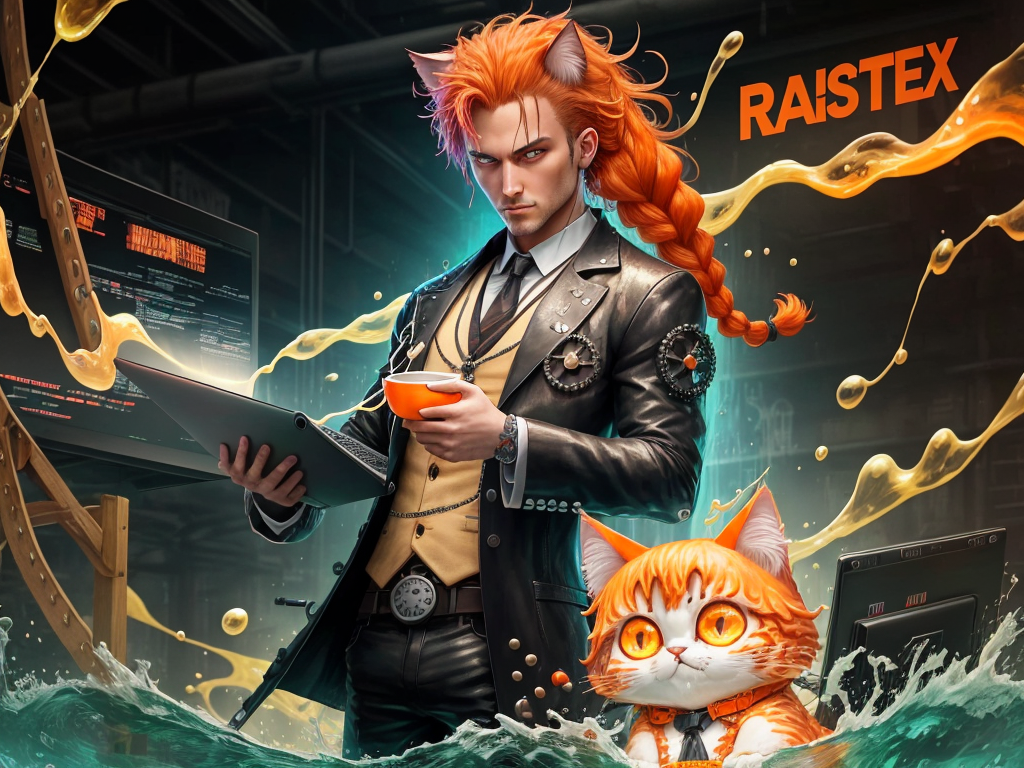
Generation parameters embedded in this image by AUTOMATIC1111 Stable Diffusion web UI or a fork of it (Forge, ...) (PNG 'parameters' text chunk):
splash page for digital artist website, dripping water pouring on coding designer anthropomorphic cat man, hyperrealistic design, rainbows, amazing punk braided hair, twilight, gears, labcoat, widgets, pulleys, rube goldberg machine, laptop, matrix code, incredible design, easel, kittens, flying fox, ramen noodles, lustful, large orange eyes
Negative prompt: ((words)), (logo)  NG_DeepNegative_V1_75T, (conjoined), tiling, blurry, lowres, less than five fingers, more than five fingers, ugly hands, (extra limb), missing limb, ((b&w)), missing toe, extra toe,  missing toes, , words, missing limbs, missing leg, missing arm, bad anatomy, missing fingers, extra fingers, flat picture, bad art, ((blurry)), duplicate, [redacted], [redacted]ish, detached, logo, words
Steps: 150, Sampler: Euler a, CFG scale: 7, Seed: 3781876354, Size: 1024x768, Model hash: ba45421416, Model: ReV_Animated_revAnimated_v11
Template: __splash__
Negative Template: __bad__